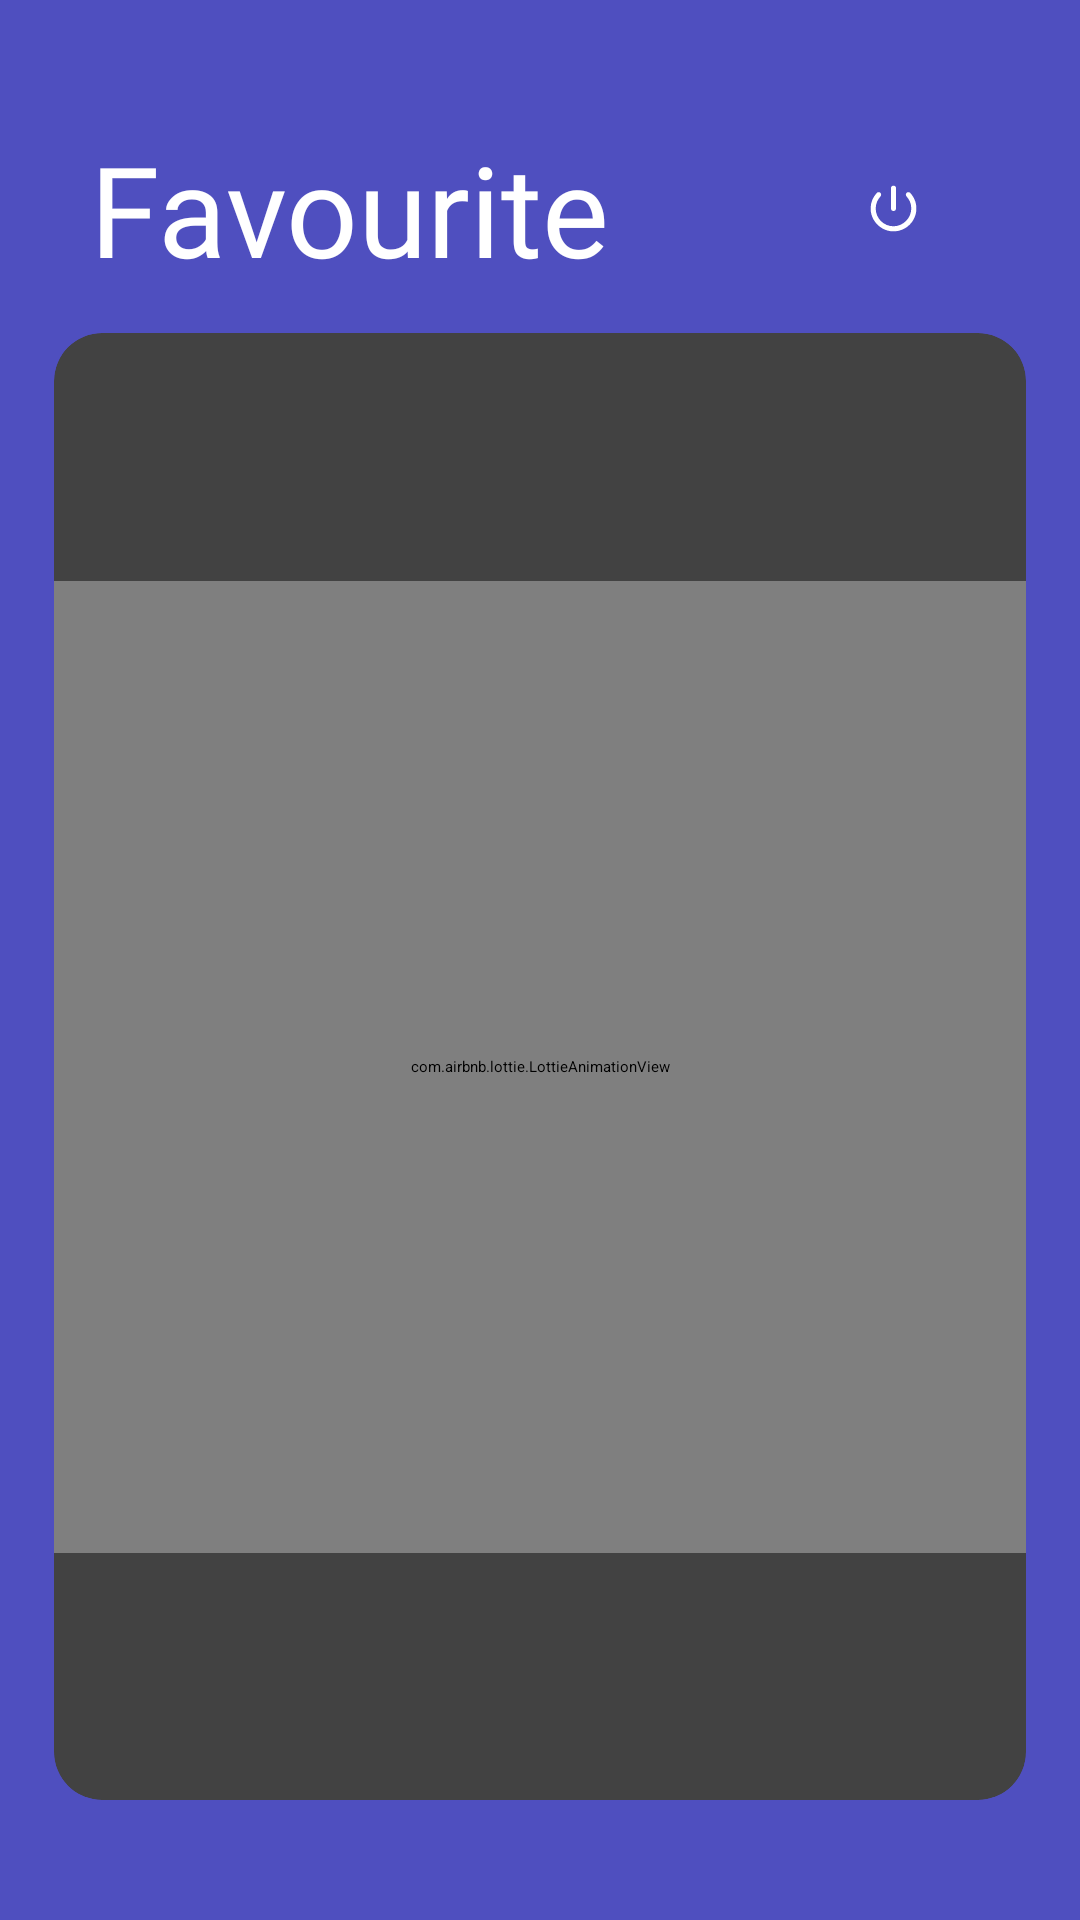

Android layout source for this screen:
<!-- AndroidManifest.xml: application theme Theme.App.Starting -->
<!-- res/layout/fragment_favourite.xml -->
<?xml version="1.0" encoding="utf-8"?>

<FrameLayout xmlns:android="http://schemas.android.com/apk/res/android"
    xmlns:app="http://schemas.android.com/apk/res-auto"
    xmlns:tools="http://schemas.android.com/tools"
    android:id="@+id/flRootFragmentFavourite"
    android:layout_width="match_parent"
    android:layout_height="match_parent"
    tools:context=".ui.fragments.FavouriteFragment">

    <androidx.constraintlayout.widget.ConstraintLayout
        android:layout_width="match_parent"
        android:layout_height="match_parent"
        android:paddingTop="24dp"
        android:paddingBottom="36dp"
        android:background="@color/backgroundColor">

        <androidx.constraintlayout.widget.Guideline
            android:id="@+id/g1"
            android:layout_width="wrap_content"
            android:layout_height="wrap_content"
            android:orientation="vertical"
            app:layout_constraintGuide_percent=".05" />

        <androidx.constraintlayout.widget.Guideline
            android:id="@+id/g2"
            android:layout_width="wrap_content"
            android:layout_height="wrap_content"
            android:orientation="vertical"
            app:layout_constraintGuide_percent=".95" />

        <androidx.constraintlayout.widget.Guideline
            android:id="@+id/g3"
            android:layout_width="wrap_content"
            android:layout_height="wrap_content"
            android:orientation="horizontal"
            app:layout_constraintGuide_percent=".15" />

        <androidx.constraintlayout.widget.Guideline
            android:id="@+id/g4"
            android:layout_width="wrap_content"
            android:layout_height="wrap_content"
            android:orientation="horizontal"
            app:layout_constraintGuide_percent=".03" />

        <TextView
            android:id="@+id/tvFavouriteHeading"
            android:layout_width="0dp"
            android:layout_height="wrap_content"
            android:fontFamily="@font/first"
            android:paddingHorizontal="12dp"
            android:text="@string/favourite"
            android:textColor="@color/white"
            android:textSize="42sp"
            app:layout_constraintStart_toStartOf="@id/g1"
            app:layout_constraintTop_toTopOf="@id/g4" />

        <ImageView
            android:id="@+id/ivLogOutButton"
            android:layout_width="0dp"
            android:layout_height="0dp"
            android:layout_marginEnd="16dp"
            android:contentDescription="@string/app_name"
            android:padding="18dp"
            android:src="@drawable/icon_quit"
            app:layout_constraintBottom_toBottomOf="@id/tvFavouriteHeading"
            app:layout_constraintDimensionRatio="1:1"
            app:layout_constraintEnd_toEndOf="@id/g2"
            app:layout_constraintTop_toTopOf="@id/tvFavouriteHeading" />

        <androidx.cardview.widget.CardView
            android:id="@+id/cvFavouriteContainer"
            android:layout_width="0dp"
            android:layout_height="0dp"
            android:layout_marginBottom="4dp"
            app:cardCornerRadius="16dp"
            app:cardElevation="12dp"
            app:layout_constraintBottom_toBottomOf="parent"
            app:layout_constraintEnd_toEndOf="@id/g2"
            app:layout_constraintStart_toStartOf="@id/g1"
            app:layout_constraintTop_toTopOf="@id/g3">

            <androidx.recyclerview.widget.RecyclerView
                android:id="@+id/rvFavouriteRecycler"
                android:layout_width="match_parent"
                android:layout_height="match_parent"
                android:elevation="16dp" />
        </androidx.cardview.widget.CardView>

        <com.airbnb.lottie.LottieAnimationView
            android:id="@+id/lavNoFavouritesLayout"
            android:layout_width="0dp"
            android:layout_height="0dp"
            android:elevation="16dp"
            android:visibility="visible"
            app:layout_constraintBottom_toBottomOf="@+id/cvFavouriteContainer"
            app:layout_constraintDimensionRatio="1:1"
            app:layout_constraintEnd_toEndOf="@id/cvFavouriteContainer"
            app:layout_constraintStart_toStartOf="@id/cvFavouriteContainer"
            app:layout_constraintTop_toTopOf="@id/cvFavouriteContainer"
            app:lottie_autoPlay="true"
            app:lottie_loop="true"
            app:lottie_rawRes="@raw/nothing"
            app:lottie_speed="0.5" />
    </androidx.constraintlayout.widget.ConstraintLayout>
</FrameLayout>
<!-- resources referenced by this layout -->
<resources>
  <color name="backgroundColor">#4F4FBF</color>
  <color name="white">#FFFFFFFF</color>
  <!-- drawable icon_quit (drawable) -->
  <vector xmlns:android="http://schemas.android.com/apk/res/android"
      android:width="24dp"
      android:height="24dp"
      android:tint="@color/white"
      android:viewportWidth="24"
      android:viewportHeight="24">
      <path
          android:fillColor="@android:color/white"
          android:pathData="M12,3c-0.55,0 -1,0.45 -1,1v8c0,0.55 0.45,1 1,1s1,-0.45 1,-1L13,4c0,-0.55 -0.45,-1 -1,-1zM17.14,5.86c-0.39,0.39 -0.38,1 -0.01,1.39 1.13,1.2 1.83,2.8 1.87,4.57 0.09,3.83 -3.08,7.13 -6.91,7.17C8.18,19.05 5,15.9 5,12c0,-1.84 0.71,-3.51 1.87,-4.76 0.37,-0.39 0.37,-1 -0.01,-1.38 -0.4,-0.4 -1.05,-0.39 -1.43,0.02C3.98,7.42 3.07,9.47 3,11.74c-0.14,4.88 3.83,9.1 8.71,9.25 5.1,0.16 9.29,-3.93 9.29,-9 0,-2.37 -0.92,-4.51 -2.42,-6.11 -0.38,-0.41 -1.04,-0.42 -1.44,-0.02z" />
  </vector>
  <string name="app_name">Memento</string>
  <string name="favourite">Favourite</string>
  <style name="Theme.App.Starting" parent="Theme.SplashScreen">
          <item name="windowSplashScreenBackground">@color/backgroundColor</item>
          <item name="windowSplashScreenAnimatedIcon">@drawable/logo</item>
          <item name="windowSplashScreenAnimationDuration">1000</item>
          <item name="postSplashScreenTheme">@style/Theme.Memento</item>
      </style>
  <style name="Theme.Memento" parent="Theme.MaterialComponents.DayNight.NoActionBar">
          
          <item name="colorPrimary">@color/backgroundColor</item>
          <item name="colorPrimaryVariant">@color/backgroundColor</item>
          <item name="colorOnPrimary">@color/backgroundColor</item>
          
          <item name="colorSecondary">@color/backgroundColor</item>
          <item name="colorSecondaryVariant">@color/backgroundColor</item>
          <item name="colorOnSecondary">@color/backgroundColor</item>
          
          <item name="android:statusBarColor">?attr/colorPrimaryVariant</item>
          <item name="android:windowFullscreen">true</item>
          <item name="android:windowContentOverlay">@null</item>
      </style>
</resources>
